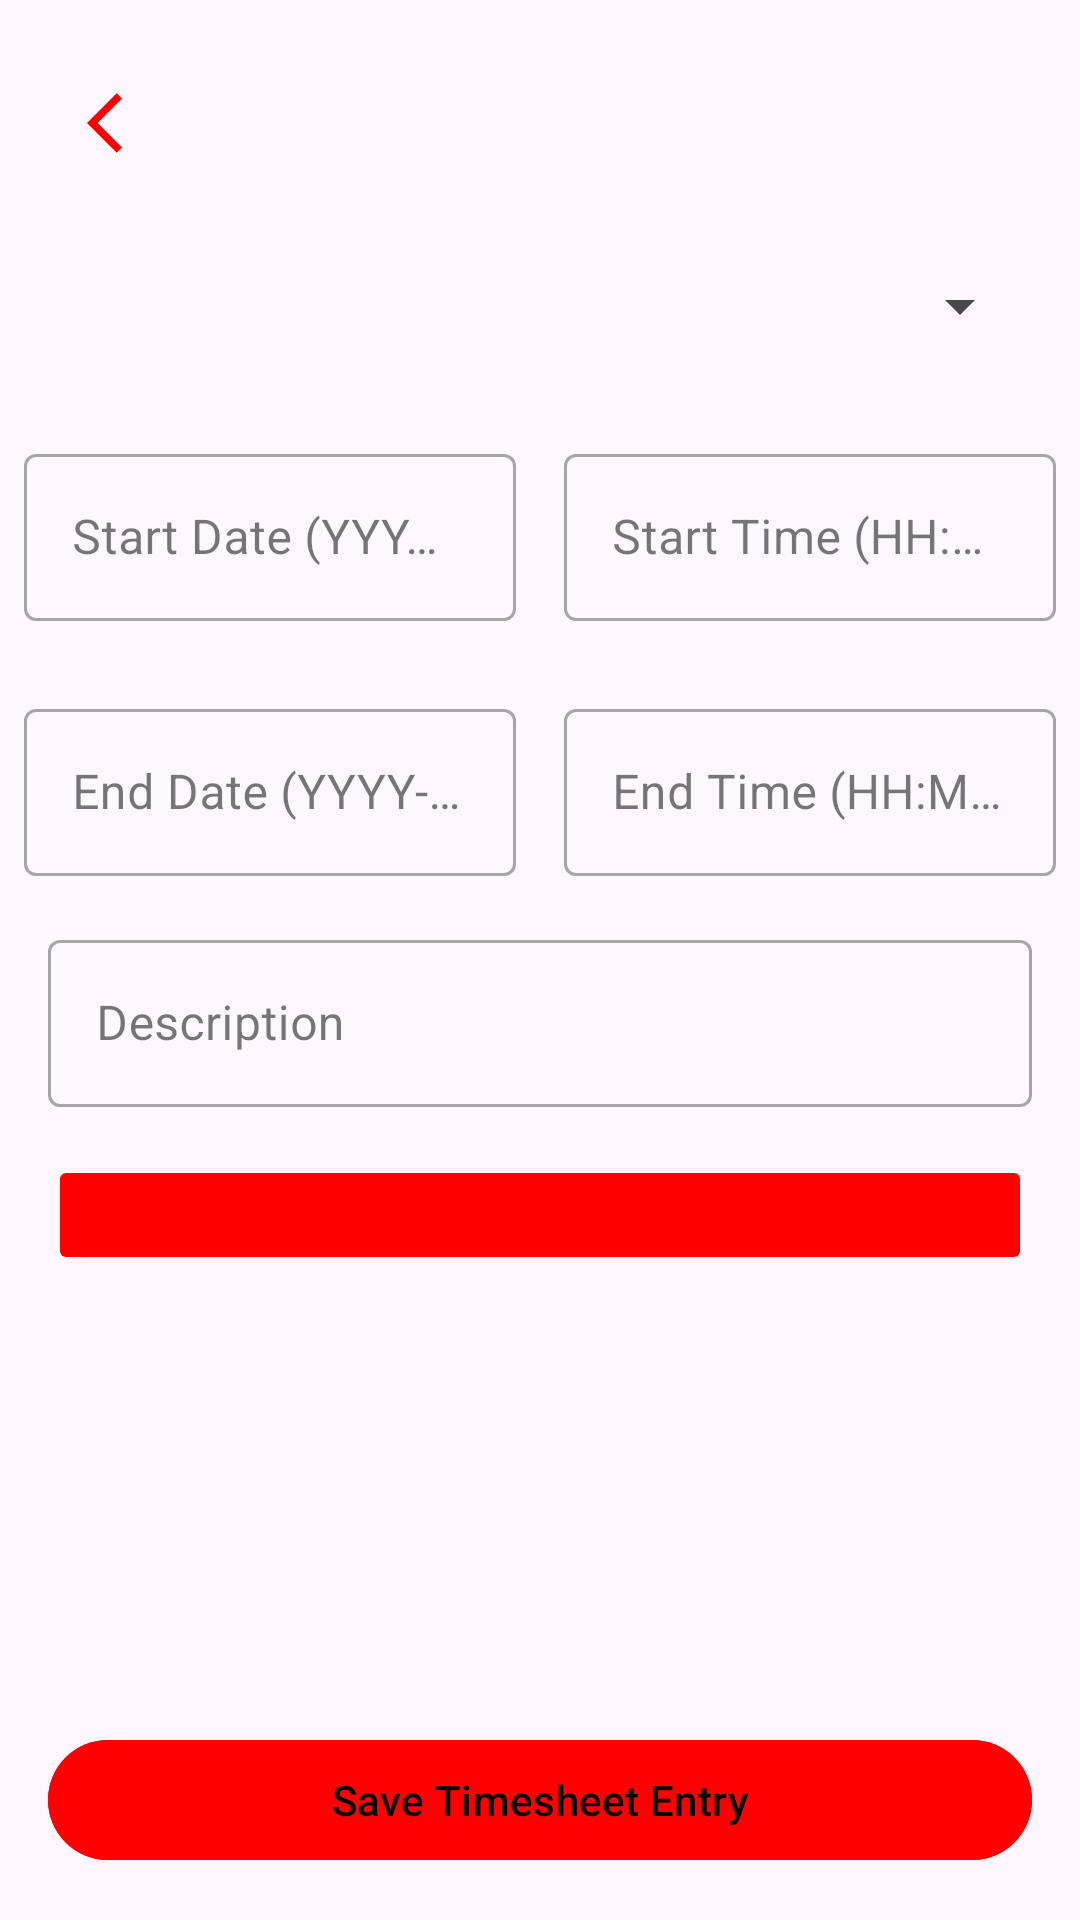

This screen was rendered from an Android layout file. Write that file and the resources it references.
<!-- AndroidManifest.xml: application theme Theme.AceTimeTracker -->
<!-- res/layout/activity_timesheet.xml -->
<?xml version="1.0" encoding="utf-8"?>
<androidx.constraintlayout.widget.ConstraintLayout
    xmlns:android="http://schemas.android.com/apk/res/android"
    xmlns:app="http://schemas.android.com/apk/res-auto"
    xmlns:tools="http://schemas.android.com/tools"
    android:layout_width="match_parent"
    android:layout_height="match_parent"
    tools:context=".Timesheet">

    <ImageButton
        android:id="@+id/btnBack"
        android:layout_width="50dp"
        android:layout_height="50dp"
        android:layout_marginStart="16dp"
        android:layout_marginTop="16dp"
        android:background="@drawable/round_button_background"
        android:contentDescription="@string/back_button_description"
        android:src="@drawable/back_arrow"
        app:layout_constraintStart_toStartOf="parent"
        app:layout_constraintTop_toTopOf="parent" />

    <com.google.android.material.textfield.TextInputLayout
        android:id="@+id/categoryInputLayout"
        android:layout_width="0dp"
        android:layout_height="wrap_content"
        android:layout_marginStart="16dp"
        android:layout_marginEnd="16dp"
        android:layout_marginTop="16dp"
        app:layout_constraintTop_toBottomOf="@id/btnBack"
        app:layout_constraintStart_toStartOf="parent"
        app:layout_constraintEnd_toEndOf="parent"
        style="@style/Widget.MaterialComponents.TextInputLayout.OutlinedBox">

        <Spinner
            android:id="@+id/spinnerCategory"
            android:layout_width="match_parent"
            android:layout_height="wrap_content"
            android:padding="20dp"
            />

    </com.google.android.material.textfield.TextInputLayout>

    
    <LinearLayout
        android:id="@+id/startDateLayout"
        android:layout_width="0dp"
        android:layout_height="wrap_content"
        android:orientation="horizontal"
        android:layout_marginTop="16dp"
        app:layout_constraintTop_toBottomOf="@id/categoryInputLayout"
        app:layout_constraintStart_toStartOf="parent"
        app:layout_constraintEnd_toEndOf="parent">

        <com.google.android.material.textfield.TextInputLayout
            android:id="@+id/startDateInputLayout"
            android:layout_width="0dp"
            android:layout_height="wrap_content"
            android:layout_weight="1"
            android:layout_margin="8dp"
            style="@style/Widget.MaterialComponents.TextInputLayout.OutlinedBox">

            <com.google.android.material.textfield.TextInputEditText
                android:id="@+id/editTextStartDate"
                android:layout_width="match_parent"
                android:layout_height="wrap_content"
                android:hint="Start Date (YYYY-MM-DD)"
                android:inputType="date" />
        </com.google.android.material.textfield.TextInputLayout>

        <com.google.android.material.textfield.TextInputLayout
            android:id="@+id/startTimeInputLayout"
            android:layout_width="0dp"
            android:layout_height="wrap_content"
            android:layout_weight="1"
            android:layout_margin="8dp"
            style="@style/Widget.MaterialComponents.TextInputLayout.OutlinedBox">

            <com.google.android.material.textfield.TextInputEditText
                android:id="@+id/editTextStartTime"
                android:layout_width="match_parent"
                android:layout_height="wrap_content"
                android:hint="Start Time (HH:MM)"
                android:inputType="time" />
        </com.google.android.material.textfield.TextInputLayout>

    </LinearLayout>

    
    <LinearLayout
        android:id="@+id/endDateLayout"
        android:layout_width="0dp"
        android:layout_height="wrap_content"
        android:orientation="horizontal"
        android:layout_marginTop="8dp"
        app:layout_constraintTop_toBottomOf="@id/startDateLayout"
        app:layout_constraintStart_toStartOf="parent"
        app:layout_constraintEnd_toEndOf="parent">

        <com.google.android.material.textfield.TextInputLayout
            android:id="@+id/endDateInputLayout"
            android:layout_width="0dp"
            android:layout_height="wrap_content"
            android:layout_weight="1"
            android:layout_margin="8dp"
            style="@style/Widget.MaterialComponents.TextInputLayout.OutlinedBox">

            <com.google.android.material.textfield.TextInputEditText
                android:id="@+id/editTextEndDate"
                android:layout_width="match_parent"
                android:layout_height="wrap_content"
                android:hint="End Date (YYYY-MM-DD)"
                android:inputType="date" />
        </com.google.android.material.textfield.TextInputLayout>

        <com.google.android.material.textfield.TextInputLayout
            android:id="@+id/endTimeInputLayout"
            android:layout_width="0dp"
            android:layout_height="wrap_content"
            android:layout_weight="1"
            android:layout_margin="8dp"
            style="@style/Widget.MaterialComponents.TextInputLayout.OutlinedBox">

            <com.google.android.material.textfield.TextInputEditText
                android:id="@+id/editTextEndTime"
                android:layout_width="match_parent"
                android:layout_height="wrap_content"
                android:hint="End Time (HH:MM)"
                android:inputType="time" />
        </com.google.android.material.textfield.TextInputLayout>

    </LinearLayout>

    <com.google.android.material.textfield.TextInputLayout
        android:id="@+id/descriptionInputLayout"
        android:layout_width="0dp"
        android:layout_height="wrap_content"
        android:layout_marginStart="16dp"
        android:layout_marginEnd="16dp"
        android:layout_marginTop="8dp"
        app:layout_constraintTop_toBottomOf="@id/endDateLayout"
        app:layout_constraintStart_toStartOf="parent"
        app:layout_constraintEnd_toEndOf="parent"
        style="@style/Widget.MaterialComponents.TextInputLayout.OutlinedBox">

        <com.google.android.material.textfield.TextInputEditText
            android:id="@+id/editTextDescription"
            android:layout_width="match_parent"
            android:layout_height="wrap_content"
            android:hint="Description" />
    </com.google.android.material.textfield.TextInputLayout>

    <ImageButton
        android:id="@+id/buttonUploadImage"
        android:layout_width="0dp"
        android:layout_height="wrap_content"
        android:layout_marginStart="16dp"
        android:layout_marginEnd="16dp"
        android:layout_marginTop="16dp"
        android:text="Upload Image"
        android:contentDescription="Upload Image"
        android:src="@drawable/ic_menu_camera"
        android:backgroundTint="@color/red"
        android:textColor="@android:color/white"
        android:padding="20dp"
        app:layout_constraintTop_toBottomOf="@id/descriptionInputLayout"
        app:layout_constraintStart_toStartOf="parent"
        app:layout_constraintEnd_toEndOf="parent"/>

    <ImageView
        android:id="@+id/imageViewSelectedImage"
        android:layout_width="wrap_content"
        android:layout_height="wrap_content"
        android:layout_marginTop="8dp"
        android:contentDescription="Selected timesheet image"
        android:visibility="gone"
        app:layout_constraintEnd_toEndOf="parent"
        app:layout_constraintStart_toStartOf="parent"
        app:layout_constraintTop_toBottomOf="@id/buttonUploadImage" />

    <Button
        android:id="@+id/buttonSave"
        android:layout_width="0dp"
        android:layout_height="wrap_content"
        android:layout_marginStart="16dp"
        android:layout_marginEnd="16dp"
        android:layout_marginBottom="16dp"
        android:backgroundTint="@color/red"
        android:text="Save Timesheet Entry"
        android:textColor="#000000"
        app:layout_constraintBottom_toBottomOf="parent"
        app:layout_constraintEnd_toEndOf="parent"
        app:layout_constraintStart_toStartOf="parent" />

</androidx.constraintlayout.widget.ConstraintLayout>
<!-- resources referenced by this layout -->
<resources>
  <color name="red">#FF0000</color>
  <!-- drawable back_arrow (drawable) -->
  <vector android:autoMirrored="true" android:height="24dp"
      android:tint="@color/red" android:viewportHeight="24"
      android:viewportWidth="24" android:width="24dp" xmlns:android="http://schemas.android.com/apk/res/android">
      <path android:fillColor="@android:color/white" android:pathData="M11.67,3.87L9.9,2.1 0,12l9.9,9.9 1.77,-1.77L3.54,12z"/>
  </vector>
  <!-- drawable round_button_background (drawable) -->
  <?xml version="1.0" encoding="utf-8"?>
  <shape xmlns:android="http://schemas.android.com/apk/res/android"
      android:shape="ring">
      <solid android:color="#F44336"/> 
  </shape>
  <string name="back_button_description">Back</string>
  <style name="Theme.AceTimeTracker" parent="Base.Theme.AceTimeTracker" />
  <style name="Base.Theme.AceTimeTracker" parent="Theme.Material3.DayNight.NoActionBar">
          
          
      </style>
</resources>
